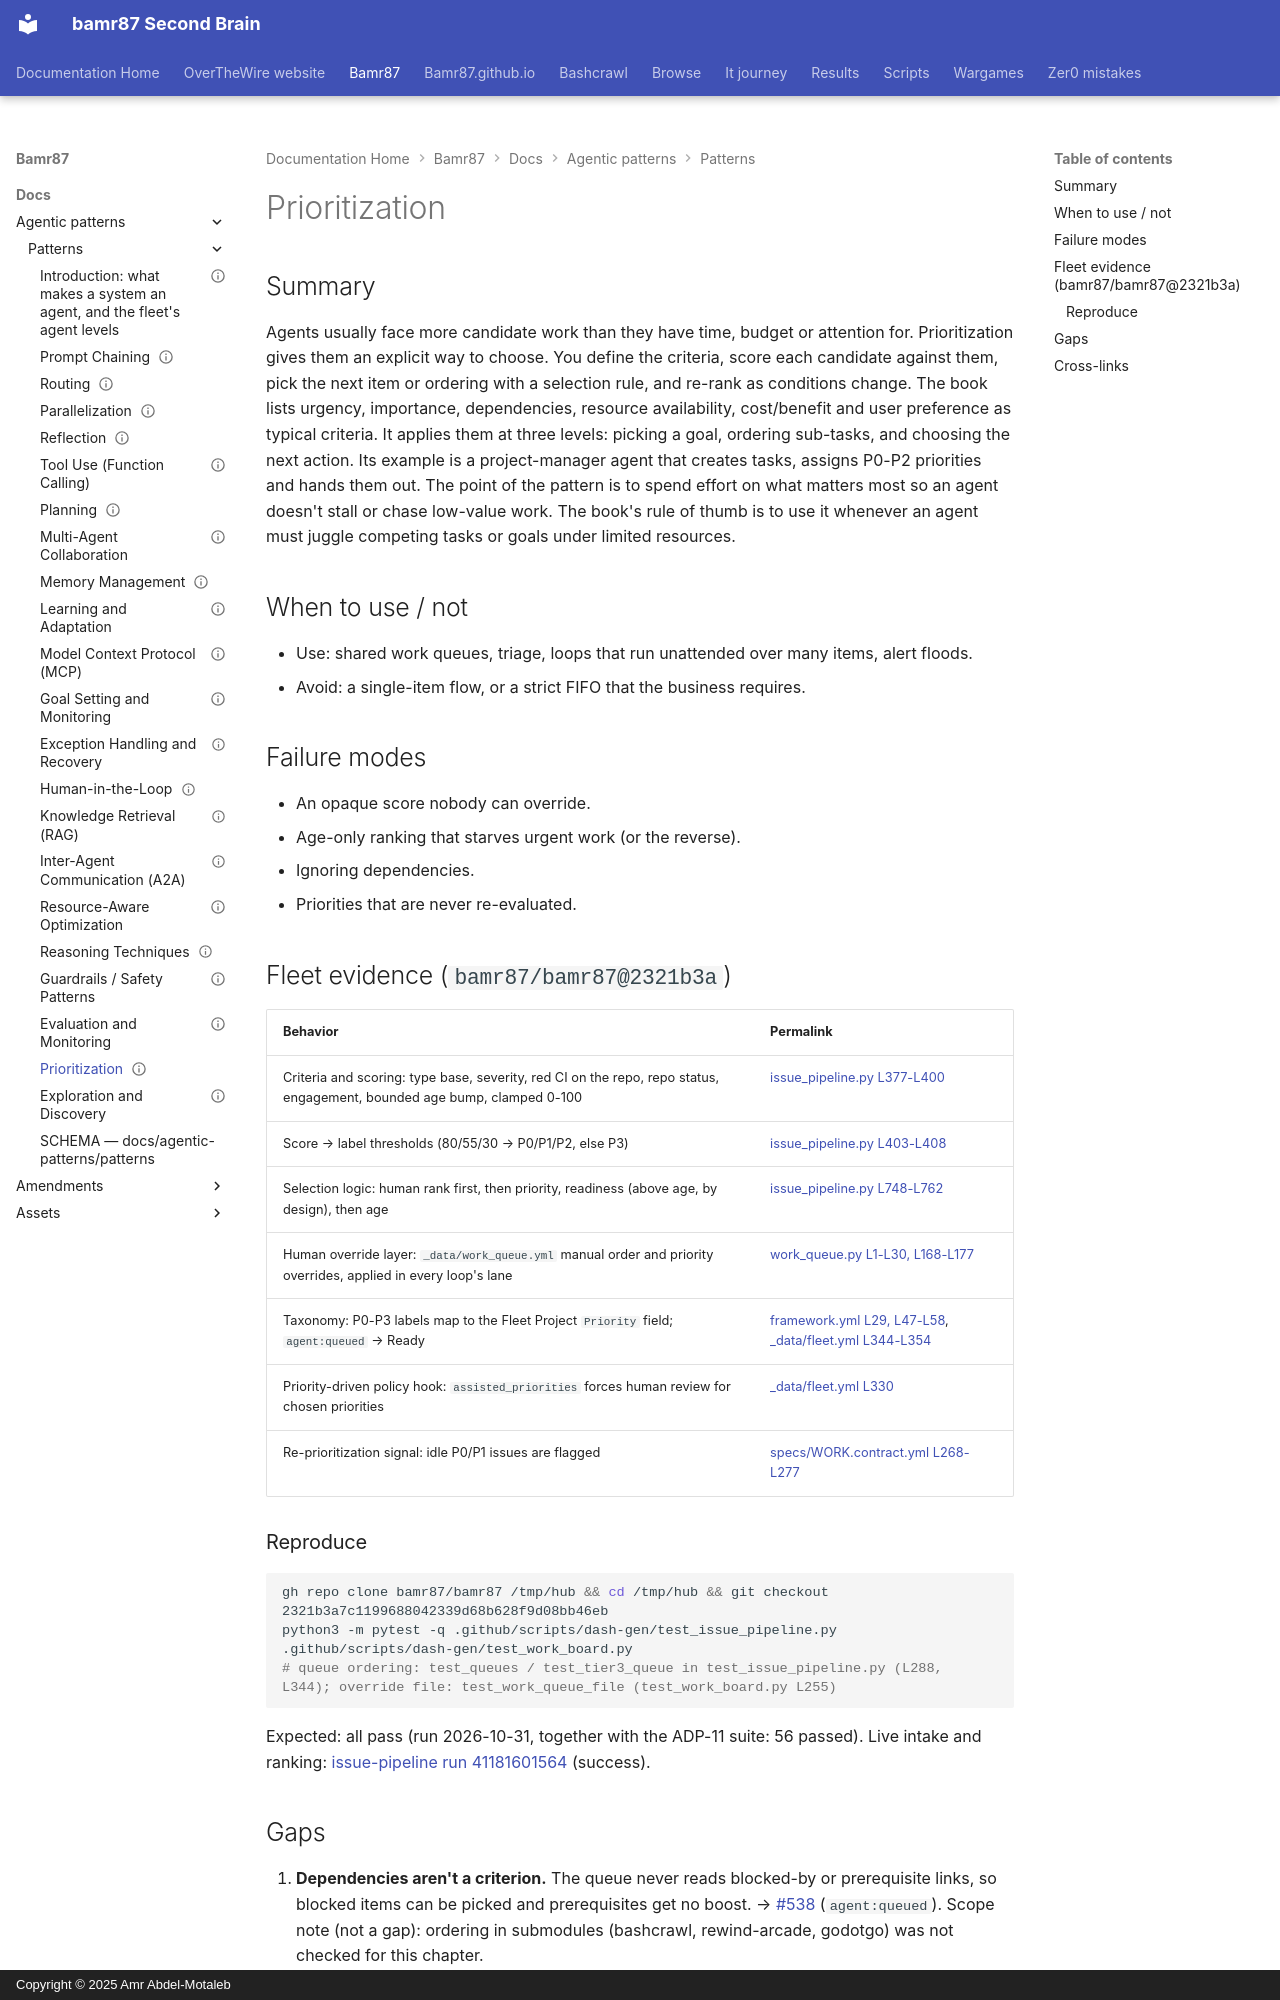

repository: bamr87/README · page: bamr87/docs/agentic-patterns/patterns/20-prioritization/index.html · generator: mkdocs · copyright: Copyright © 2025 Amr Abdel-Motaleb

---
book_pages: Ch. 20 (10 pp.)
chapter: 20
evidence_repos:
- bamr87/bamr87
id: ADP-20
last_verified: 2026-10-31
owner_bot: executor (Grok Bot)
source_file: docs/agentic-patterns/patterns/20-prioritization.md
source_repo: bamr87/bamr87
source_url: https://github.com/bamr87/bamr87/blob/main/docs/agentic-patterns/patterns/20-prioritization.md
status: partial
title: Prioritization
---
# Prioritization

## Summary

Agents usually face more candidate work than they have time, budget or attention for. Prioritization gives them an explicit way to choose. You define the criteria, score each candidate against them, pick the next item or ordering with a selection rule, and re-rank as conditions change. The book lists urgency, importance, dependencies, resource availability, cost/benefit and user preference as typical criteria. It applies them at three levels: picking a goal, ordering sub-tasks, and choosing the next action. Its example is a project-manager agent that creates tasks, assigns P0-P2 priorities and hands them out. The point of the pattern is to spend effort on what matters most so an agent doesn't stall or chase low-value work. The book's rule of thumb is to use it whenever an agent must juggle competing tasks or goals under limited resources.

## When to use / not

- Use: shared work queues, triage, loops that run unattended over many items, alert floods.
- Avoid: a single-item flow, or a strict FIFO that the business requires.

## Failure modes

- An opaque score nobody can override.
- Age-only ranking that starves urgent work (or the reverse).
- Ignoring dependencies.
- Priorities that are never re-evaluated.

## Fleet evidence (`bamr87/bamr87@2321b3a`)

| Behavior | Permalink |
|---|---|
| Criteria and scoring: type base, severity, red CI on the repo, repo status, engagement, bounded age bump, clamped 0-100 | [issue_pipeline.py L377-L400](https://github.com/bamr87/bamr87/blob/2321b3a7c1199688042339d68b628f9d08bb46eb/.github/scripts/dash-gen/issue_pipeline.py#L377-L400) |
| Score → label thresholds (80/55/30 → P0/P1/P2, else P3) | [issue_pipeline.py L403-L408](https://github.com/bamr87/bamr87/blob/2321b3a7c1199688042339d68b628f9d08bb46eb/.github/scripts/dash-gen/issue_pipeline.py#L403-L408) |
| Selection logic: human rank first, then priority, readiness (above age, by design), then age | [issue_pipeline.py L748-L762](https://github.com/bamr87/bamr87/blob/2321b3a7c1199688042339d68b628f9d08bb46eb/.github/scripts/dash-gen/issue_pipeline.py#L748-L762) |
| Human override layer: `_data/work_queue.yml` manual order and priority overrides, applied in every loop's lane | [work_queue.py L1-L30, L168-L177](https://github.com/bamr87/bamr87/blob/2321b3a7c1199688042339d68b628f9d08bb46eb/.github/scripts/dash-gen/work_queue.py#L168-L177) |
| Taxonomy: P0-P3 labels map to the Fleet Project `Priority` field; `agent:queued` → Ready | [framework.yml L29, L47-L58](https://github.com/bamr87/bamr87/blob/2321b3a7c1199688042339d68b628f9d08bb46eb/templates/projects/framework.yml#L47-L58), [_data/fleet.yml L344-L354](https://github.com/bamr87/bamr87/blob/2321b3a7c1199688042339d68b628f9d08bb46eb/_data/fleet.yml#L344-L354) |
| Priority-driven policy hook: `assisted_priorities` forces human review for chosen priorities | [_data/fleet.yml L330](https://github.com/bamr87/bamr87/blob/2321b3a7c1199688042339d68b628f9d08bb46eb/_data/fleet.yml#L330) |
| Re-prioritization signal: idle P0/P1 issues are flagged | [specs/WORK.contract.yml L268-L277](https://github.com/bamr87/bamr87/blob/2321b3a7c1199688042339d68b628f9d08bb46eb/specs/WORK.contract.yml#L268-L277) |

### Reproduce

```bash
gh repo clone bamr87/bamr87 /tmp/hub && cd /tmp/hub && git checkout 2321b3a7c1199688042339d68b628f9d08bb46eb
python3 -m pytest -q .github/scripts/dash-gen/test_issue_pipeline.py .github/scripts/dash-gen/test_work_board.py
# queue ordering: test_queues / test_tier3_queue in test_issue_pipeline.py (L288, L344); override file: test_work_queue_file (test_work_board.py L255)
```

Expected: all pass (run 2026-10-31, together with the ADP-11 suite: 56 passed). Live intake and ranking: [issue-pipeline run 41181601564](https://github.com/bamr87/bamr87/actions/runs/41181601564) (success).
